Run: headless pygame with SDL's dummy video driver; simulated clock (each Clock.tick advances the game by its frame time, no real sleeping); random seed 0; keys injected as events and as key.get_pressed() state; no mouse input.
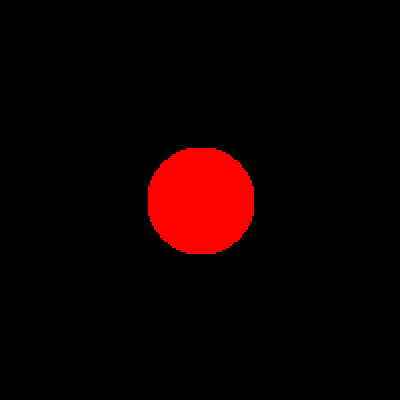
Frame 1 of 4 · flips 1–60 · no input
Frame 2 of 4 · flips 61–180 · tapped SPACE, RETURN · held RIGHT (→), D · screen unchanged from frame 1, image omitted
Frame 3 of 4 · flips 181–300 · held DOWN (↓), S · screen unchanged from frame 2, image omitted
Frame 4 of 4 · flips 301–420 · held LEFT (←), A, UP (↑), W · screen unchanged from frame 3, image omitted

The pygame program that drew these frames:

import pygame as pg,numpy as np,math as M
width,height=400,400
window=pg.display.set_mode((width,height))
pg.display.set_caption("ray_tracing")
def update():
    pg.display.update()
    # window.fill((0,0,0))
    for event in pg.event.get():
        if event.type==pg.QUIT:
            pg.quit()
            return False
    return True
def maper(v,In,Im,On,Om):
    try:val=(((v-In)/(Im-In))*(Om-On))+On
    except:return 0
    if val<0:val=0
    elif val>255:val=255
    return val
def dis(x1,y1,z1,x2,y2,y3):return M.sqrt(((x2-x1)**2)+((y2-y1)**2)+((z2-z1)**2))
def dis2(p1,p2):return M.sqrt(((p1[0]-p2[0])**2)+((p1[1]-p2[1])**2)+((p1[2]-p2[2])**2))
class MainCamera:  
    def __init__(self,screen):
        self.pos=np.array([0,0,-0.2])
        self.isOrthographic = False
        self.aprature=10
        self.resolution=screen.resolution
        self.front_buffer=np.ones(shape=(self.resolution[0],self.resolution[1],3))
        self.ray_vectors=None
        MainCamera.update_ray(self)
    def update_ray(self):
        apratureSQR=self.aprature**2
        ray_vectors=np.ones((self.resolution[0],self.resolution[1],3))
        for y in range(self.resolution[1]):
            for x in range(self.resolution[0]):
                dy,dx=y-(self.resolution[1]/2),x-(self.resolution[0]/2)
                mag=M.sqrt((dy**2)+(dx**2)+apratureSQR)
                ray_vectors[x][y][0]=dx/mag
                ray_vectors[x][y][1]=dy/mag
                ray_vectors[x][y][2]=self.aprature/mag
        self.ray_vectors=ray_vectors
    def cast_rays(self,screen):
        disToObject=np.ones(self.resolution)
        for obj in screen.objects:
            for y in range(self.resolution[1]):
                for x in range(self.resolution[0]):
                    colition_data = obj.Colision(self.pos,self.ray_vectors[x][y])
                    if colition_data:self.front_buffer[x][y][0]=255
                    
class Screen:
    def __init__(self,x,y):
        self.resolution=(x,y)
        self.objects=[]
    def set_pixels(self,mainCamera):
        side_x=width/self.resolution[0]
        side_y=height/self.resolution[1]
        for y in range(self.resolution[1]):
            for x in range(self.resolution[0]):
                pg.draw.rect(window,mainCamera.front_buffer[x][y],(x*side_x,y*side_y,side_x,side_y))

class Sphere:
    def __init__(self,x,y,z,r):
        self.pos = np.array((x,y,z))
        self.col = (255,0,0)
        self.r = r
    def Colision(self,cam_pos,ray):
        D=dis2(self.pos,cam_pos)
        camToSelfVec = self.pos-cam_pos
        camToSelfVecRay = camToSelfVec/D
        dot_ = np.dot(camToSelfVecRay,ray)
        theta = M.acos(dot_)
        ray_mag = D*dot_ #******* M.cos(theta) = dot_ ...?
        P = M.sqrt((D**2)-(ray_mag**2))
        if P<=self.r:
            return 1
            dv = M.sqrt((self.r**2)-(P**2))
            ray_hit_mag = ray_mag-dv
            
        return 0

screen=Screen(200,200)
mainCamera = MainCamera(screen)

screen.objects.append(Sphere(0,0,3,3))

mainCamera.cast_rays(screen)
screen.set_pixels(mainCamera)
while update():pass
    
    
